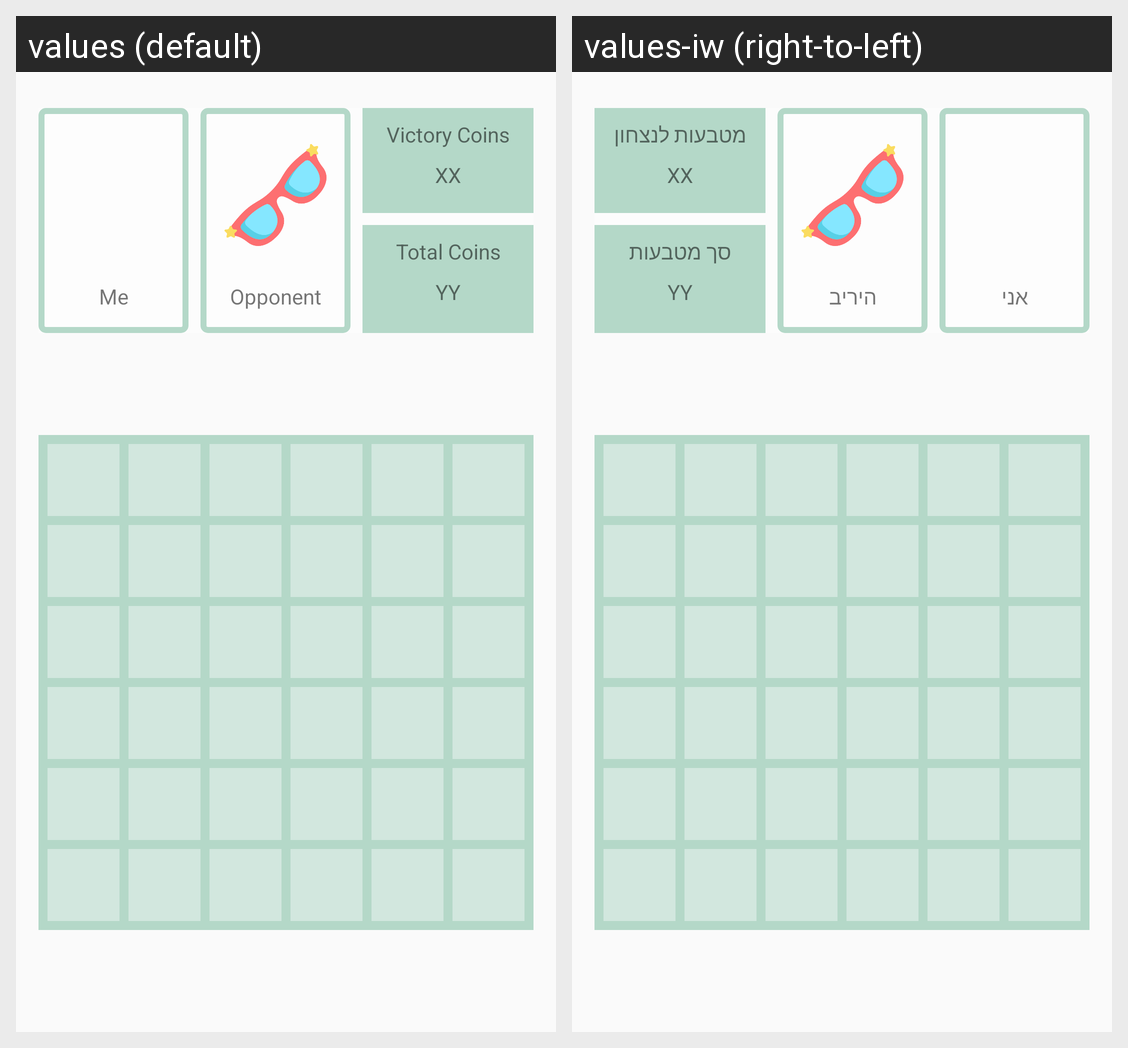

Translations of the strings shown on this Android screen, per locale in the grid:
Android screen res/layout/lay_game_6x6.xml rendered under 2 locales, left to right: values (default), values-iw (right-to-left). Device: Nexus 5 (rendered at 1080×1920; each locale shown at half size, 540×960, under a caption strip naming it); theme AppTheme.
Strings drawn on this screen, with the default value and each locale's value (text and hints the layout hard-codes, and strings that could not be matched under every locale, appear in the picture but are not listed):

tv_me
  values: Me
  values-iw: אני

tv_rival
  values: Opponent
  values-iw: היריב

tv_gameCoins
  values: Victory Coins
  values-iw: מטבעות לנצחון

tv_gameCoinsSum
  values: XX
  values-iw: XX

tv_totalCoins
  values: Total Coins
  values-iw: סך מטבעות

tv_totalCoinsSum
  values: YY
  values-iw: YY
